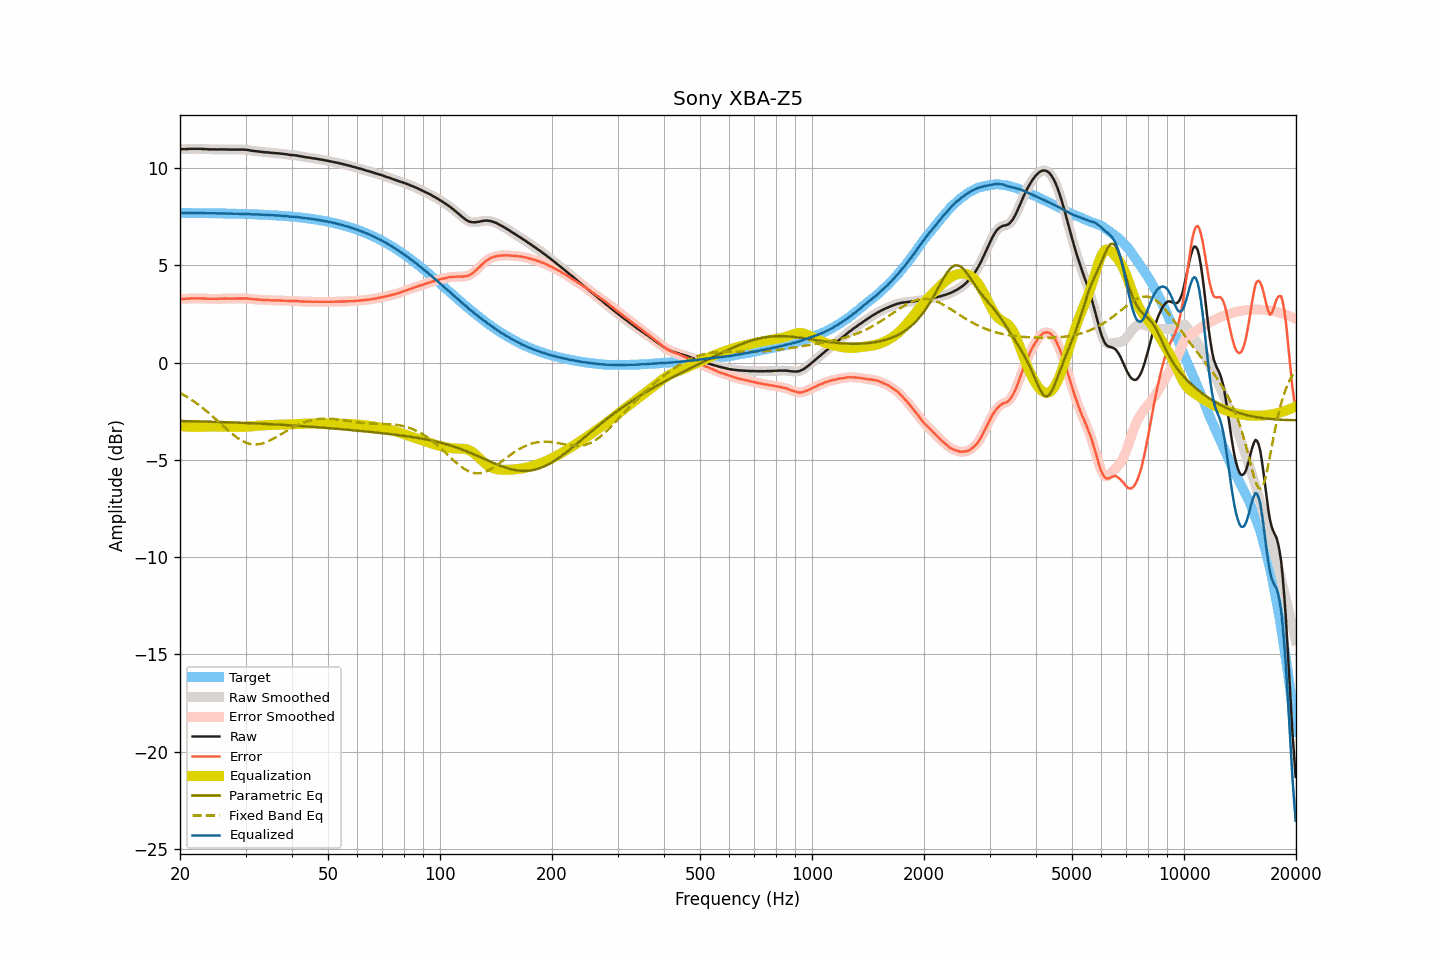

Values plotted in this chart, from the file beside it:
frequency, raw, smoothed, error, error_smoothed, equalization, parametric_eq, fixed_band_eq, equalized_raw, equalized_smoothed, target
20.00, 10.97, 10.97, 3.27, 3.28, -3.27, -3.00, -1.55, 7.70, 7.70, 7.69
20.20, 10.97, 10.97, 3.28, 3.27, -3.27, -3.00, -1.60, 7.69, 7.69, 7.69
20.40, 10.97, 10.97, 3.28, 3.28, -3.28, -3.00, -1.65, 7.69, 7.69, 7.69
20.61, 10.97, 10.97, 3.28, 3.28, -3.28, -3.00, -1.69, 7.69, 7.69, 7.69
20.81, 10.98, 10.98, 3.29, 3.28, -3.29, -3.01, -1.74, 7.69, 7.69, 7.69
21.02, 10.98, 10.98, 3.29, 3.29, -3.29, -3.01, -1.79, 7.69, 7.69, 7.69
21.23, 10.99, 10.99, 3.30, 3.30, -3.29, -3.01, -1.85, 7.69, 7.69, 7.69
21.44, 10.99, 10.99, 3.30, 3.30, -3.30, -3.01, -1.90, 7.69, 7.69, 7.69
21.66, 10.99, 10.99, 3.30, 3.30, -3.30, -3.01, -1.96, 7.69, 7.69, 7.69
21.87, 10.99, 10.99, 3.30, 3.30, -3.30, -3.02, -2.01, 7.69, 7.69, 7.69
22.09, 10.99, 10.99, 3.30, 3.30, -3.30, -3.02, -2.07, 7.69, 7.69, 7.69
22.31, 10.99, 10.99, 3.30, 3.30, -3.30, -3.02, -2.13, 7.69, 7.69, 7.69
22.54, 10.99, 10.99, 3.30, 3.30, -3.30, -3.02, -2.19, 7.69, 7.69, 7.69
22.76, 10.99, 10.99, 3.30, 3.30, -3.30, -3.02, -2.26, 7.69, 7.69, 7.68
22.99, 10.98, 10.98, 3.30, 3.30, -3.30, -3.03, -2.32, 7.68, 7.69, 7.68
23.22, 10.98, 10.98, 3.30, 3.29, -3.29, -3.03, -2.39, 7.69, 7.68, 7.68
23.45, 10.97, 10.97, 3.29, 3.29, -3.29, -3.03, -2.46, 7.68, 7.68, 7.68
23.69, 10.97, 10.97, 3.29, 3.29, -3.29, -3.03, -2.53, 7.68, 7.68, 7.68
23.92, 10.96, 10.96, 3.28, 3.28, -3.28, -3.04, -2.60, 7.67, 7.68, 7.68
24.16, 10.96, 10.96, 3.28, 3.28, -3.28, -3.04, -2.67, 7.68, 7.68, 7.68
24.40, 10.96, 10.96, 3.28, 3.28, -3.28, -3.04, -2.74, 7.68, 7.68, 7.68
24.65, 10.96, 10.96, 3.28, 3.28, -3.28, -3.04, -2.81, 7.68, 7.68, 7.68
24.89, 10.96, 10.96, 3.28, 3.28, -3.28, -3.05, -2.89, 7.68, 7.67, 7.67
25.14, 10.95, 10.96, 3.28, 3.28, -3.28, -3.05, -2.96, 7.66, 7.67, 7.67
25.39, 10.96, 10.96, 3.29, 3.28, -3.29, -3.05, -3.04, 7.67, 7.67, 7.67
25.65, 10.96, 10.96, 3.29, 3.29, -3.29, -3.05, -3.12, 7.67, 7.67, 7.67
25.91, 10.96, 10.96, 3.29, 3.29, -3.29, -3.06, -3.19, 7.67, 7.67, 7.67
26.16, 10.96, 10.96, 3.29, 3.29, -3.29, -3.06, -3.27, 7.67, 7.67, 7.67
26.43, 10.96, 10.96, 3.29, 3.29, -3.29, -3.06, -3.34, 7.67, 7.67, 7.67
26.69, 10.96, 10.96, 3.30, 3.29, -3.29, -3.06, -3.42, 7.67, 7.66, 7.66
26.96, 10.95, 10.95, 3.29, 3.29, -3.29, -3.07, -3.49, 7.66, 7.66, 7.66
27.23, 10.95, 10.95, 3.29, 3.29, -3.29, -3.07, -3.56, 7.66, 7.66, 7.66
27.50, 10.95, 10.95, 3.29, 3.29, -3.29, -3.07, -3.63, 7.66, 7.66, 7.66
27.77, 10.95, 10.95, 3.29, 3.29, -3.29, -3.08, -3.70, 7.66, 7.66, 7.66
28.05, 10.95, 10.95, 3.29, 3.29, -3.30, -3.08, -3.76, 7.65, 7.65, 7.65
28.33, 10.95, 10.95, 3.30, 3.30, -3.30, -3.08, -3.82, 7.65, 7.65, 7.65
28.62, 10.95, 10.95, 3.30, 3.30, -3.30, -3.09, -3.88, 7.65, 7.65, 7.65
28.90, 10.95, 10.95, 3.30, 3.30, -3.30, -3.09, -3.94, 7.65, 7.65, 7.65
29.19, 10.95, 10.95, 3.30, 3.30, -3.30, -3.09, -3.99, 7.64, 7.65, 7.65
29.48, 10.95, 10.95, 3.31, 3.31, -3.30, -3.10, -4.03, 7.65, 7.65, 7.64
29.78, 10.95, 10.95, 3.31, 3.31, -3.30, -3.10, -4.07, 7.65, 7.64, 7.64
30.08, 10.94, 10.94, 3.30, 3.30, -3.30, -3.10, -4.11, 7.64, 7.64, 7.64
30.38, 10.93, 10.93, 3.29, 3.29, -3.29, -3.11, -4.14, 7.64, 7.64, 7.64
30.68, 10.92, 10.92, 3.29, 3.28, -3.28, -3.11, -4.16, 7.63, 7.63, 7.63
30.99, 10.90, 10.90, 3.27, 3.27, -3.28, -3.11, -4.18, 7.62, 7.63, 7.63
31.30, 10.89, 10.89, 3.26, 3.26, -3.27, -3.12, -4.20, 7.62, 7.62, 7.63
31.61, 10.88, 10.88, 3.26, 3.26, -3.26, -3.12, -4.21, 7.62, 7.62, 7.62
31.93, 10.87, 10.87, 3.25, 3.25, -3.25, -3.12, -4.21, 7.62, 7.62, 7.62
32.24, 10.86, 10.86, 3.24, 3.24, -3.24, -3.13, -4.20, 7.62, 7.62, 7.62
32.57, 10.85, 10.85, 3.24, 3.24, -3.23, -3.13, -4.19, 7.61, 7.61, 7.61
32.89, 10.84, 10.84, 3.23, 3.23, -3.23, -3.14, -4.18, 7.61, 7.61, 7.61
33.22, 10.83, 10.83, 3.22, 3.22, -3.22, -3.14, -4.16, 7.60, 7.60, 7.61
33.55, 10.82, 10.82, 3.22, 3.22, -3.22, -3.14, -4.14, 7.60, 7.60, 7.60
33.89, 10.81, 10.81, 3.21, 3.21, -3.22, -3.15, -4.11, 7.59, 7.60, 7.60
34.23, 10.81, 10.81, 3.22, 3.21, -3.21, -3.15, -4.07, 7.60, 7.59, 7.59
34.57, 10.80, 10.80, 3.21, 3.21, -3.21, -3.16, -4.04, 7.59, 7.59, 7.59
34.92, 10.79, 10.79, 3.20, 3.21, -3.21, -3.16, -4.00, 7.58, 7.59, 7.58
35.27, 10.78, 10.78, 3.20, 3.20, -3.20, -3.17, -3.96, 7.58, 7.58, 7.58
35.62, 10.78, 10.77, 3.20, 3.20, -3.20, -3.17, -3.91, 7.58, 7.57, 7.57
35.97, 10.77, 10.77, 3.20, 3.20, -3.20, -3.17, -3.87, 7.57, 7.57, 7.57
... 635 more rows
